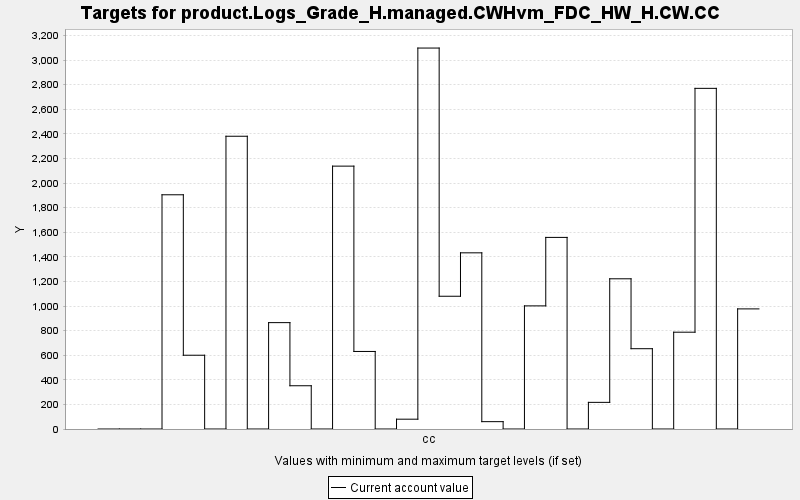

The data file committed next to this chart (first rows):
TARGET, PERIOD, YEAR, PERIODWIDTH, MINIMUM, MAXIMUM, MINWEIGHT, MAXWEIGHT, CURRENT, SUMMARY
product.Logs_Grade_H.managed.CWHvm_FDC_H…, 0, 0, 10.0, 0.0, 10000, 1.0, 1.0, 0.0, 0.0
product.Logs_Grade_H.managed.CWHvm_FDC_H…, 1, 10, 10.0, 0.0, 10000, 1.0, 1.0, 0.0, 0.0
product.Logs_Grade_H.managed.CWHvm_FDC_H…, 2, 20, 10.0, 0.0, 10000, 1.0, 1.0, 0.0, 0.0
product.Logs_Grade_H.managed.CWHvm_FDC_H…, 3, 30, 10.0, 0.0, 10000, 1.0, 1.0, 1905, 0.0
product.Logs_Grade_H.managed.CWHvm_FDC_H…, 4, 40, 10.0, 0.0, 10000, 1.0, 1.0, 600, 0.0
product.Logs_Grade_H.managed.CWHvm_FDC_H…, 5, 50, 10.0, 0.0, 10000, 1.0, 1.0, 0.0, 0.0
product.Logs_Grade_H.managed.CWHvm_FDC_H…, 6, 60, 10.0, 0.0, 10000, 1.0, 1.0, 2381, 0.0
product.Logs_Grade_H.managed.CWHvm_FDC_H…, 7, 70, 10.0, 0.0, 10000, 1.0, 1.0, 0.0, 0.0
product.Logs_Grade_H.managed.CWHvm_FDC_H…, 8, 80, 10.0, 0.0, 10000, 1.0, 1.0, 865.1, 0.0
product.Logs_Grade_H.managed.CWHvm_FDC_H…, 9, 90, 10.0, 0.0, 10000, 1.0, 1.0, 351.8, 0.0
product.Logs_Grade_H.managed.CWHvm_FDC_H…, 10, 100, 10.0, 0.0, 10000, 1.0, 1.0, 0.0, 0.0
product.Logs_Grade_H.managed.CWHvm_FDC_H…, 11, 110, 10.0, 0.0, 10000, 1.0, 1.0, 2138, 0.0
product.Logs_Grade_H.managed.CWHvm_FDC_H…, 12, 120, 10.0, 0.0, 10000, 1.0, 1.0, 630.7, 0.0
product.Logs_Grade_H.managed.CWHvm_FDC_H…, 13, 130, 10.0, 0.0, 10000, 1.0, 1.0, 0.0, 0.0
product.Logs_Grade_H.managed.CWHvm_FDC_H…, 14, 140, 10.0, 0.0, 10000, 1.0, 1.0, 79.81, 0.0
product.Logs_Grade_H.managed.CWHvm_FDC_H…, 15, 150, 10.0, 0.0, 10000, 1.0, 1.0, 3098, 0.0
product.Logs_Grade_H.managed.CWHvm_FDC_H…, 16, 160, 10.0, 0.0, 10000, 1.0, 1.0, 1080, 0.0
product.Logs_Grade_H.managed.CWHvm_FDC_H…, 17, 170, 10.0, 0.0, 10000, 1.0, 1.0, 1433, 0.0
product.Logs_Grade_H.managed.CWHvm_FDC_H…, 18, 180, 10.0, 0.0, 10000, 1.0, 1.0, 59.73, 0.0
product.Logs_Grade_H.managed.CWHvm_FDC_H…, 19, 190, 10.0, 0.0, 10000, 1.0, 1.0, 0.0, 0.0
product.Logs_Grade_H.managed.CWHvm_FDC_H…, 20, 200, 10.0, 0.0, 10000, 1.0, 1.0, 1001, 0.0
product.Logs_Grade_H.managed.CWHvm_FDC_H…, 21, 210, 10.0, 0.0, 10000, 1.0, 1.0, 1558, 0.0
product.Logs_Grade_H.managed.CWHvm_FDC_H…, 22, 220, 10.0, 0.0, 10000, 1.0, 1.0, 0.0, 0.0
product.Logs_Grade_H.managed.CWHvm_FDC_H…, 23, 230, 10.0, 0.0, 10000, 1.0, 1.0, 216.7, 0.0
product.Logs_Grade_H.managed.CWHvm_FDC_H…, 24, 240, 10.0, 0.0, 10000, 1.0, 1.0, 1222, 0.0
product.Logs_Grade_H.managed.CWHvm_FDC_H…, 25, 250, 10.0, 0.0, 10000, 1.0, 1.0, 653.1, 0.0
product.Logs_Grade_H.managed.CWHvm_FDC_H…, 26, 260, 10.0, 0.0, 10000, 1.0, 1.0, 0.0, 0.0
product.Logs_Grade_H.managed.CWHvm_FDC_H…, 27, 270, 10.0, 0.0, 10000, 1.0, 1.0, 787.3, 0.0
product.Logs_Grade_H.managed.CWHvm_FDC_H…, 28, 280, 10.0, 0.0, 10000, 1.0, 1.0, 2770, 0.0
product.Logs_Grade_H.managed.CWHvm_FDC_H…, 29, 290, 10.0, 0.0, 10000, 1.0, 1.0, 0.0, 0.0
product.Logs_Grade_H.managed.CWHvm_FDC_H…, 30, 300, 10.0, 0.0, 10000, 1.0, 1.0, 976.8, 0.0
